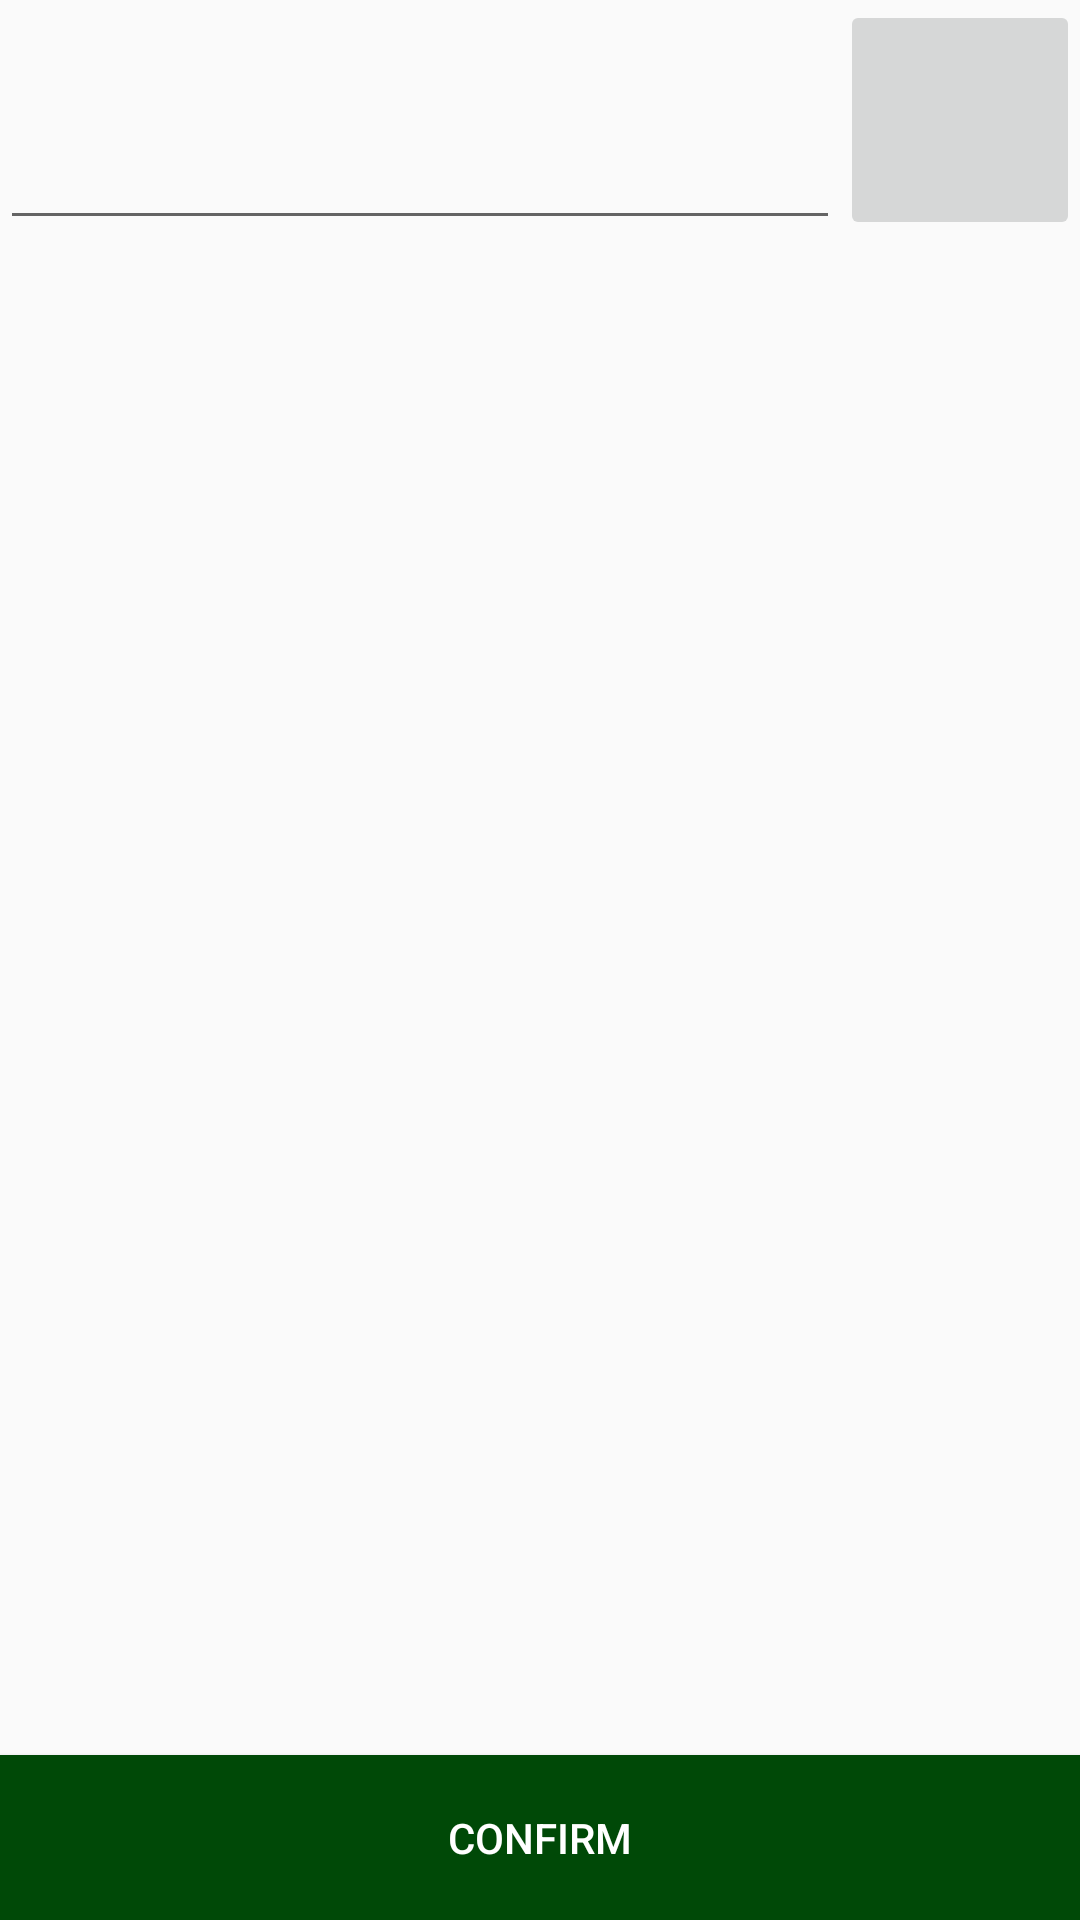

Write the Android layout XML for this screen, with the resource values it uses.
<!-- AndroidManifest.xml: application theme Theme.AppCompat.Light.NoActionBar -->
<!-- res/layout/activity_subject_edit.xml -->
<?xml version="1.0" encoding="utf-8"?>
<androidx.constraintlayout.widget.ConstraintLayout xmlns:android="http://schemas.android.com/apk/res/android"
    xmlns:app="http://schemas.android.com/apk/res-auto"
    xmlns:tools="http://schemas.android.com/tools"
    android:layout_width="match_parent"
    android:layout_height="match_parent"
    tools:context=".activities.SubjectEdit">

    <Button
        android:id="@+id/confirmButton"
        android:layout_width="match_parent"
        android:layout_height="55dp"
        android:background="@color/green"
        android:text="Confirm"
        android:textColor="@color/white"
        app:layout_constraintBottom_toBottomOf="parent"
        app:layout_constraintEnd_toEndOf="parent"
        app:layout_constraintStart_toStartOf="parent" />

    <ImageButton
        android:id="@+id/searchButton"
        android:layout_width="80dp"
        android:layout_height="80dp"
        app:layout_constraintEnd_toEndOf="parent"
        app:layout_constraintTop_toTopOf="parent"
        android:src="@drawable/search"
        android:scaleType="fitCenter"/>

    <EditText
        android:id="@+id/search_bar"
        android:layout_width="0dp"
        android:layout_height="0dp"
        android:inputType="text"
        app:layout_constraintBottom_toBottomOf="@+id/searchButton"
        app:layout_constraintEnd_toStartOf="@+id/searchButton"
        app:layout_constraintStart_toStartOf="parent"
        app:layout_constraintTop_toTopOf="parent" />

    <ListView
        android:id="@+id/subjectListView"
        android:layout_width="0dp"
        android:layout_height="0dp"
        android:focusableInTouchMode="false"
        android:isScrollContainer="false"
        app:layout_constraintBottom_toTopOf="@+id/confirmButton"
        app:layout_constraintEnd_toEndOf="parent"
        app:layout_constraintStart_toStartOf="parent"
        app:layout_constraintTop_toBottomOf="@+id/search_bar" />
</androidx.constraintlayout.widget.ConstraintLayout>
<!-- resources referenced by this layout -->
<resources>
  <color name="green">#004907</color>
  <color name="white">#FFFFFFFF</color>
</resources>
